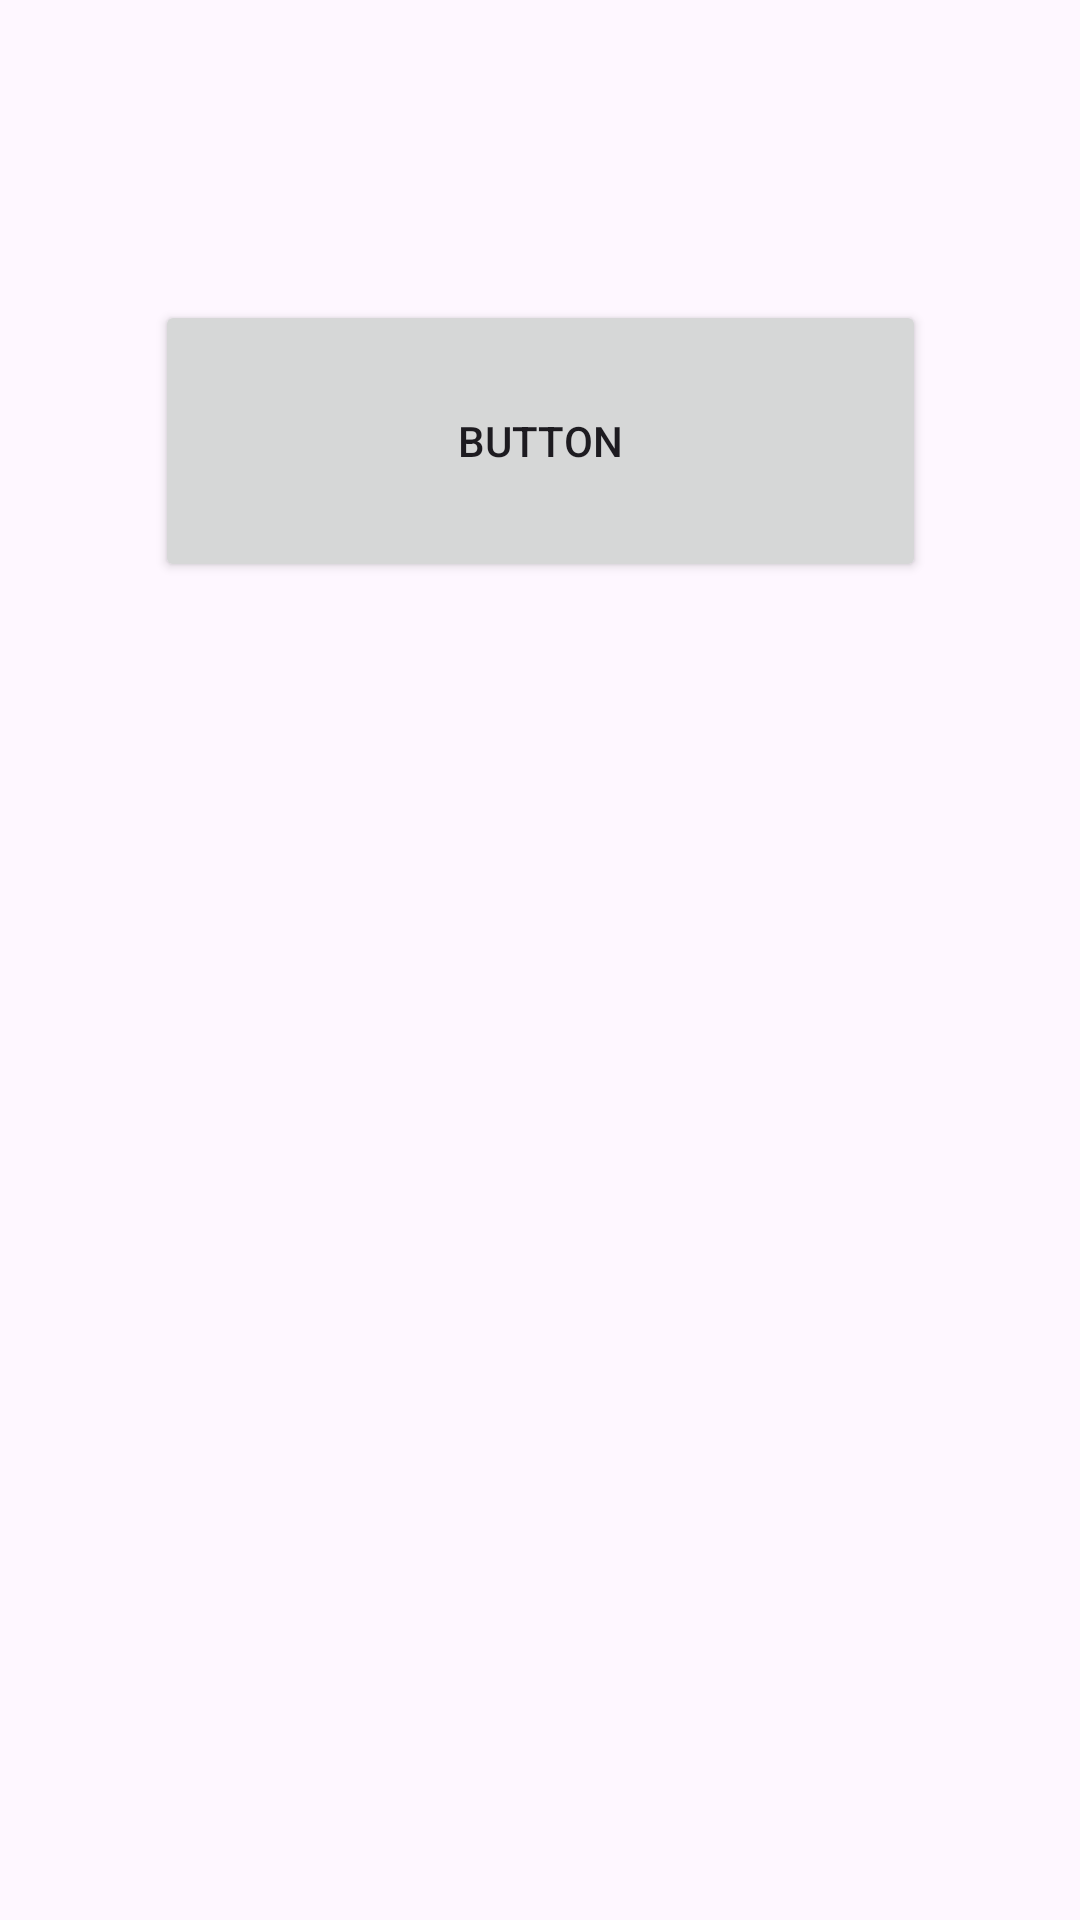

The Android layout XML behind this screen, and the referenced resources:
<!-- AndroidManifest.xml: application theme Theme.ChargedUpScoutingApp -->
<!-- res/layout/firstpage.xml -->
<?xml version="1.0" encoding="utf-8"?>
<androidx.constraintlayout.widget.ConstraintLayout xmlns:android="http://schemas.android.com/apk/res/android"
    xmlns:app="http://schemas.android.com/apk/res-auto"
    xmlns:tools="http://schemas.android.com/tools"
    android:id="@+id/linearLayout"
    android:layout_width="match_parent"
    android:layout_height="match_parent">

    <Button
        android:id="@+id/button"
        android:layout_width="257dp"
        android:layout_height="94dp"
        android:layout_marginTop="100dp"
        android:text="Button"
        app:layout_constraintEnd_toEndOf="parent"
        app:layout_constraintStart_toStartOf="parent"
        app:layout_constraintTop_toTopOf="parent" />
</androidx.constraintlayout.widget.ConstraintLayout>
<!-- resources referenced by this layout -->
<resources>
  <style name="Theme.ChargedUpScoutingApp" parent="Base.Theme.ChargedUpScoutingApp" />
  <style name="Base.Theme.ChargedUpScoutingApp" parent="Theme.Material3.DayNight.NoActionBar">
          
          
      </style>
</resources>
